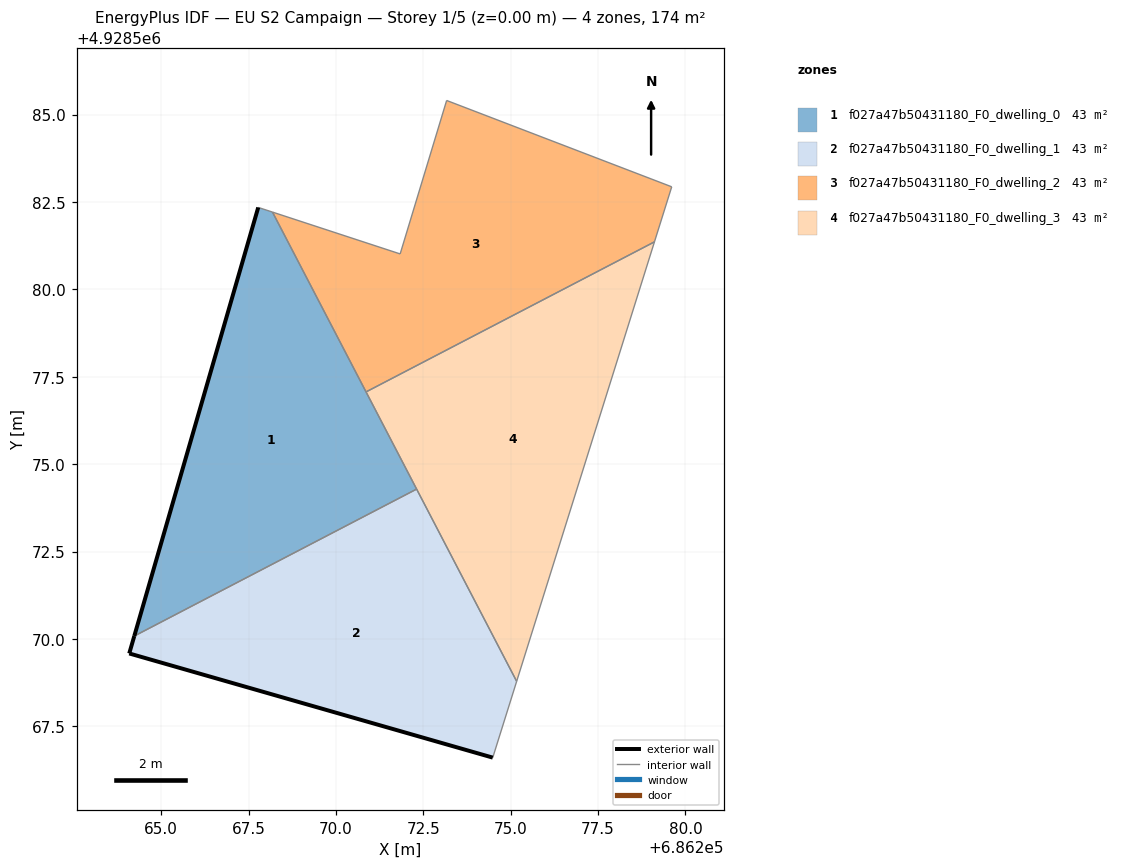
=== STOREY PLAN SPEC (per zone: floor XY polygon, exterior-wall plan segments, windows/doors) ===
zone 1: f027a47b50431180_F0_dwelling_0  (43.4 m²)
  floor: (686272.31, 4928574.29) (686268.18, 4928582.21) (686267.78, 4928582.34) (686264.23, 4928570.08)
  exterior wall: (686264.23, 4928570.08) – (686267.78, 4928582.34)  [12.8 m]
  interior walls: 4
zone 2: f027a47b50431180_F0_dwelling_1  (43.4 m²)
  floor: (686274.49, 4928566.60) (686275.17, 4928568.79) (686272.31, 4928574.29) (686264.23, 4928570.08) (686264.09, 4928569.58)
  exterior wall: (686274.49, 4928566.60) – (686264.09, 4928569.58)  [10.8 m]
  exterior wall: (686264.09, 4928569.58) – (686264.23, 4928570.08)  [0.5 m]
  interior walls: 3
zone 3: f027a47b50431180_F0_dwelling_2  (43.4 m²)
  floor: (686279.11, 4928581.36) (686279.61, 4928582.93) (686273.17, 4928585.40) (686271.84, 4928581.01) (686268.18, 4928582.21) (686270.86, 4928577.07)
  interior walls: 6
zone 4: f027a47b50431180_F0_dwelling_3  (43.4 m²)
  floor: (686275.17, 4928568.79) (686279.11, 4928581.36) (686270.86, 4928577.07)
  interior walls: 4

=== DERIVED (storey summary) ===
Building: EU S2 Campaign
Storey: 1 of 5  (floor level z = 0.00 m)
Storey gross floor area: 173.6 m²
Zones on this storey: 4
  - f027a47b50431180_F0_dwelling_0: floor 43.4 m²; exterior wall 12.8 m (38.3 m²); WWR 0.0%
  - f027a47b50431180_F0_dwelling_1: floor 43.4 m²; exterior wall 11.3 m (34.0 m²); WWR 0.0%
  - f027a47b50431180_F0_dwelling_2: floor 43.4 m²
  - f027a47b50431180_F0_dwelling_3: floor 43.4 m²
Zone adjacency (shared interzone walls):
  - f027a47b50431180_F0_dwelling_0 ↔ f027a47b50431180_F0_dwelling_1
  - f027a47b50431180_F0_dwelling_0 ↔ f027a47b50431180_F0_dwelling_2
  - f027a47b50431180_F0_dwelling_0 ↔ f027a47b50431180_F0_dwelling_3
  - f027a47b50431180_F0_dwelling_1 ↔ f027a47b50431180_F0_dwelling_3
  - f027a47b50431180_F0_dwelling_2 ↔ f027a47b50431180_F0_dwelling_3